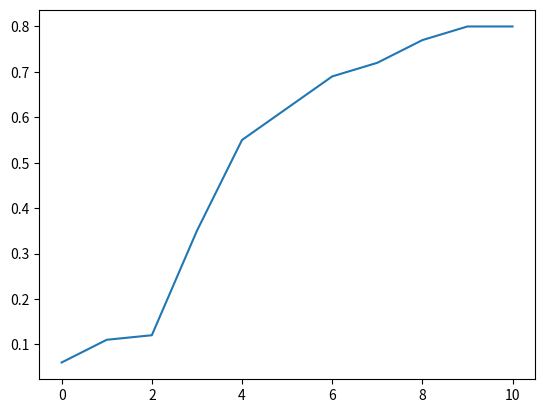

Source code (Python):
import matplotlib.pyplot as plt

BCG_pakistan = [0.06,0.11,0.12,0.35,0.55,0.62,0.69,0.72,0.77,0.8,0.8,0.8,0.8,0.77,0.75,0.73,0.59,0.62,0.66,0.7,0.74,0.78,0.82,0.8,0.78,0.78,0.77,0.77,0.75,0.74,0.74,0.83,0.84,0.84,0.85,0.86,0.86,0.86,0.9,0.93,0.91,0.9] # Pakistan BCG vaccine
BCG_maldives = [0.07,0.08,0.2,0.27,0.36,0.45,0.54,0.62,0.98,0.98,0.99]
BCG_myanmar  = [0.09,0.15,0.2,0.28,0.36,0.45,0.28,0.54,0.6,0.66,0.95,0.69]
plt.plot(BCG_pakistan[:11])
print(BCG_pakistan[:12])
plt.show()
